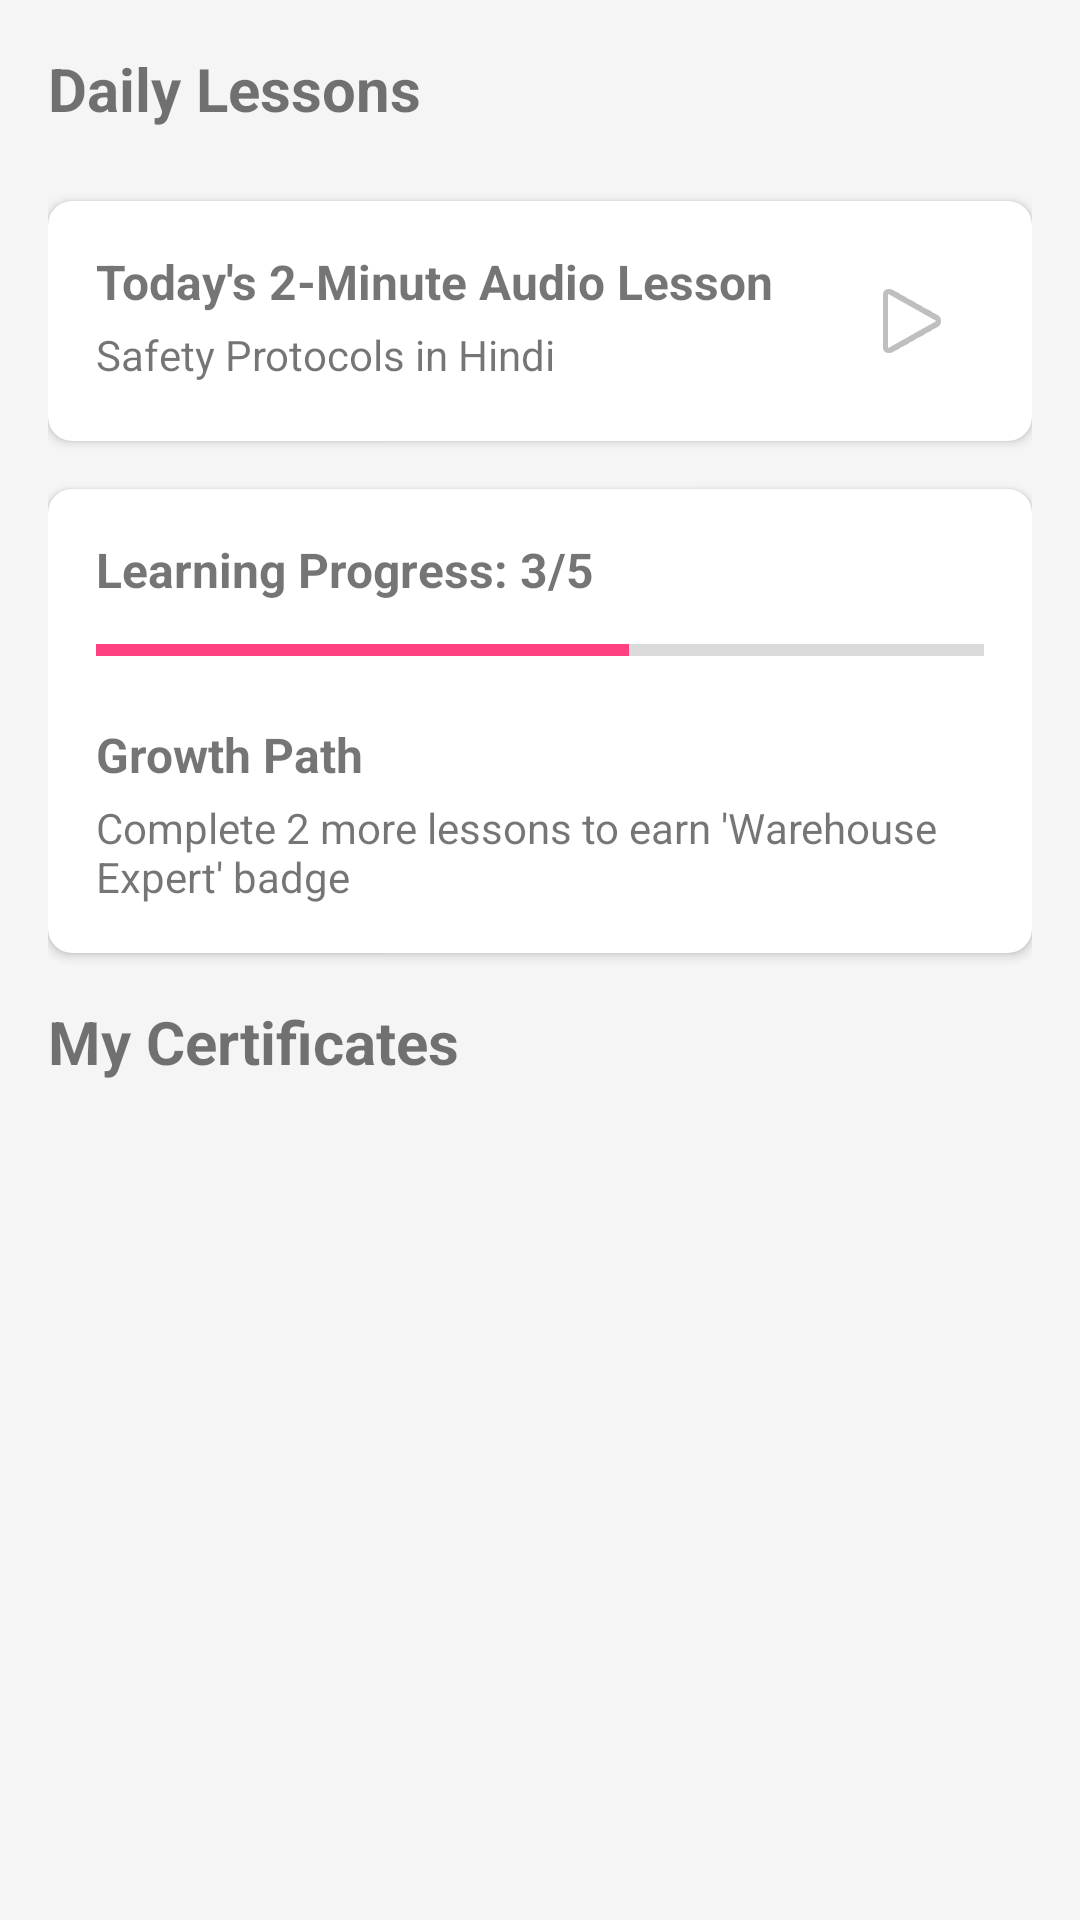

Reconstruct the res/layout file that produces this screen, plus the resources it refers to.
<!-- AndroidManifest.xml: application theme Theme.Shiftly360 -->
<!-- res/layout/fragment_learning.xml -->
<?xml version="1.0" encoding="utf-8"?>
<androidx.core.widget.NestedScrollView xmlns:android="http://schemas.android.com/apk/res/android"
    xmlns:app="http://schemas.android.com/apk/res-auto"
    xmlns:tools="http://schemas.android.com/tools"
    android:layout_width="match_parent"
    android:layout_height="match_parent">

    <androidx.constraintlayout.widget.ConstraintLayout
        android:layout_width="match_parent"
        android:layout_height="match_parent"
        android:padding="16dp">

        <TextView
            android:id="@+id/daily_lessons_title"
            android:layout_width="wrap_content"
            android:layout_height="wrap_content"
            android:text="@string/daily_lessons"
            android:textSize="20sp"
            android:textStyle="bold"
            app:layout_constraintStart_toStartOf="parent"
            app:layout_constraintTop_toTopOf="parent" />

        <androidx.recyclerview.widget.RecyclerView
            android:id="@+id/lessons_recycler_view"
            android:layout_width="match_parent"
            android:layout_height="wrap_content"
            android:layout_marginTop="8dp"
            android:clipToPadding="false"
            android:orientation="horizontal"
            android:paddingStart="0dp"
            android:paddingEnd="16dp"
            app:layout_constraintEnd_toEndOf="parent"
            app:layout_constraintStart_toStartOf="parent"
            app:layout_constraintTop_toBottomOf="@+id/daily_lessons_title" />

        <androidx.cardview.widget.CardView
            android:id="@+id/audio_lesson_card"
            android:layout_width="match_parent"
            android:layout_height="wrap_content"
            android:layout_marginTop="16dp"
            app:cardCornerRadius="8dp"
            app:cardElevation="2dp"
            app:layout_constraintEnd_toEndOf="parent"
            app:layout_constraintStart_toStartOf="parent"
            app:layout_constraintTop_toBottomOf="@+id/lessons_recycler_view">

            <androidx.constraintlayout.widget.ConstraintLayout
                android:layout_width="match_parent"
                android:layout_height="wrap_content"
                android:padding="16dp">

                <TextView
                    android:id="@+id/audio_lesson_title"
                    android:layout_width="0dp"
                    android:layout_height="wrap_content"
                    android:text="Today's 2-Minute Audio Lesson"
                    android:textSize="16sp"
                    android:textStyle="bold"
                    app:layout_constraintEnd_toStartOf="@+id/audio_lesson_button"
                    app:layout_constraintStart_toStartOf="parent"
                    app:layout_constraintTop_toTopOf="parent" />

                <TextView
                    android:id="@+id/audio_lesson_description"
                    android:layout_width="0dp"
                    android:layout_height="wrap_content"
                    android:layout_marginTop="4dp"
                    android:text="Safety Protocols in Hindi"
                    android:textSize="14sp"
                    app:layout_constraintEnd_toStartOf="@+id/audio_lesson_button"
                    app:layout_constraintStart_toStartOf="parent"
                    app:layout_constraintTop_toBottomOf="@+id/audio_lesson_title" />

                <ImageButton
                    android:id="@+id/audio_lesson_button"
                    android:layout_width="48dp"
                    android:layout_height="48dp"
                    android:background="?attr/selectableItemBackgroundBorderless"
                    android:contentDescription="@string/audio_instructions"
                    android:src="@android:drawable/ic_media_play"
                    app:layout_constraintBottom_toBottomOf="parent"
                    app:layout_constraintEnd_toEndOf="parent"
                    app:layout_constraintTop_toTopOf="parent" />

            </androidx.constraintlayout.widget.ConstraintLayout>

        </androidx.cardview.widget.CardView>

        <androidx.cardview.widget.CardView
            android:id="@+id/progress_card"
            android:layout_width="match_parent"
            android:layout_height="wrap_content"
            android:layout_marginTop="16dp"
            app:cardCornerRadius="8dp"
            app:cardElevation="2dp"
            app:layout_constraintEnd_toEndOf="parent"
            app:layout_constraintStart_toStartOf="parent"
            app:layout_constraintTop_toBottomOf="@+id/audio_lesson_card">

            <androidx.constraintlayout.widget.ConstraintLayout
                android:layout_width="match_parent"
                android:layout_height="wrap_content"
                android:padding="16dp">

                <TextView
                    android:id="@+id/progress_text"
                    android:layout_width="wrap_content"
                    android:layout_height="wrap_content"
                    android:text="Learning Progress: 3/5"
                    android:textSize="16sp"
                    android:textStyle="bold"
                    app:layout_constraintStart_toStartOf="parent"
                    app:layout_constraintTop_toTopOf="parent" />

                <ProgressBar
                    android:id="@+id/progress_bar"
                    style="?android:attr/progressBarStyleHorizontal"
                    android:layout_width="match_parent"
                    android:layout_height="wrap_content"
                    android:layout_marginTop="8dp"
                    android:progress="60"
                    app:layout_constraintEnd_toEndOf="parent"
                    app:layout_constraintStart_toStartOf="parent"
                    app:layout_constraintTop_toBottomOf="@+id/progress_text" />

                <TextView
                    android:id="@+id/growth_path_text"
                    android:layout_width="wrap_content"
                    android:layout_height="wrap_content"
                    android:layout_marginTop="16dp"
                    android:text="@string/growth_path"
                    android:textSize="16sp"
                    android:textStyle="bold"
                    app:layout_constraintStart_toStartOf="parent"
                    app:layout_constraintTop_toBottomOf="@+id/progress_bar" />

                <TextView
                    android:id="@+id/growth_path_description"
                    android:layout_width="match_parent"
                    android:layout_height="wrap_content"
                    android:layout_marginTop="4dp"
                    android:text="Complete 2 more lessons to earn 'Warehouse Expert' badge"
                    android:textSize="14sp"
                    app:layout_constraintEnd_toEndOf="parent"
                    app:layout_constraintStart_toStartOf="parent"
                    app:layout_constraintTop_toBottomOf="@+id/growth_path_text" />

            </androidx.constraintlayout.widget.ConstraintLayout>

        </androidx.cardview.widget.CardView>

        <TextView
            android:id="@+id/certificates_title"
            android:layout_width="wrap_content"
            android:layout_height="wrap_content"
            android:layout_marginTop="16dp"
            android:text="@string/my_certificates"
            android:textSize="20sp"
            android:textStyle="bold"
            app:layout_constraintStart_toStartOf="parent"
            app:layout_constraintTop_toBottomOf="@+id/progress_card" />

        <androidx.recyclerview.widget.RecyclerView
            android:id="@+id/certificates_recycler_view"
            android:layout_width="match_parent"
            android:layout_height="wrap_content"
            android:layout_marginTop="8dp"
            android:clipToPadding="false"
            android:orientation="horizontal"
            android:paddingStart="0dp"
            android:paddingEnd="16dp"
            app:layout_constraintEnd_toEndOf="parent"
            app:layout_constraintStart_toStartOf="parent"
            app:layout_constraintTop_toBottomOf="@+id/certificates_title" />

    </androidx.constraintlayout.widget.ConstraintLayout>
</androidx.core.widget.NestedScrollView>
<!-- resources referenced by this layout -->
<resources>
  <string name="audio_instructions">Audio Instructions</string>
  <string name="daily_lessons">Daily Lessons</string>
  <string name="growth_path">Growth Path</string>
  <string name="my_certificates">My Certificates</string>
  <style name="Theme.Shiftly360" parent="Theme.MaterialComponents.Light.NoActionBar">
          
          <item name="colorPrimary">@color/primary</item>
          <item name="colorPrimaryVariant">@color/primary_dark</item>
          <item name="colorOnPrimary">@color/white</item>
          
          <item name="colorSecondary">@color/accent</item>
          <item name="colorSecondaryVariant">@color/accent</item>
          <item name="colorOnSecondary">@color/white</item>
          
          <item name="android:statusBarColor">@color/primary_dark</item>
          
          <item name="android:textColorPrimary">@color/text_primary</item>
          <item name="android:textColorSecondary">@color/text_secondary</item>
          
          <item name="android:windowBackground">@color/light_gray</item>
          
          <item name="materialCardViewStyle">@style/Widget.Shiftly360.CardView</item>
      </style>
  <color name="primary">#0F5597</color>
  <color name="primary_dark">#0A407A</color>
  <color name="white">#FFFFFFFF</color>
  <color name="accent">#FF4081</color>
  <color name="text_primary">#212121</color>
  <color name="text_secondary">#757575</color>
  <color name="light_gray">#F5F5F5</color>
  <style name="Widget.Shiftly360.CardView" parent="Widget.MaterialComponents.CardView">
          <item name="cardElevation">2dp</item>
          <item name="cardCornerRadius">8dp</item>
          <item name="strokeColor">@color/light_gray</item>
          <item name="strokeWidth">1dp</item>
      </style>
</resources>
